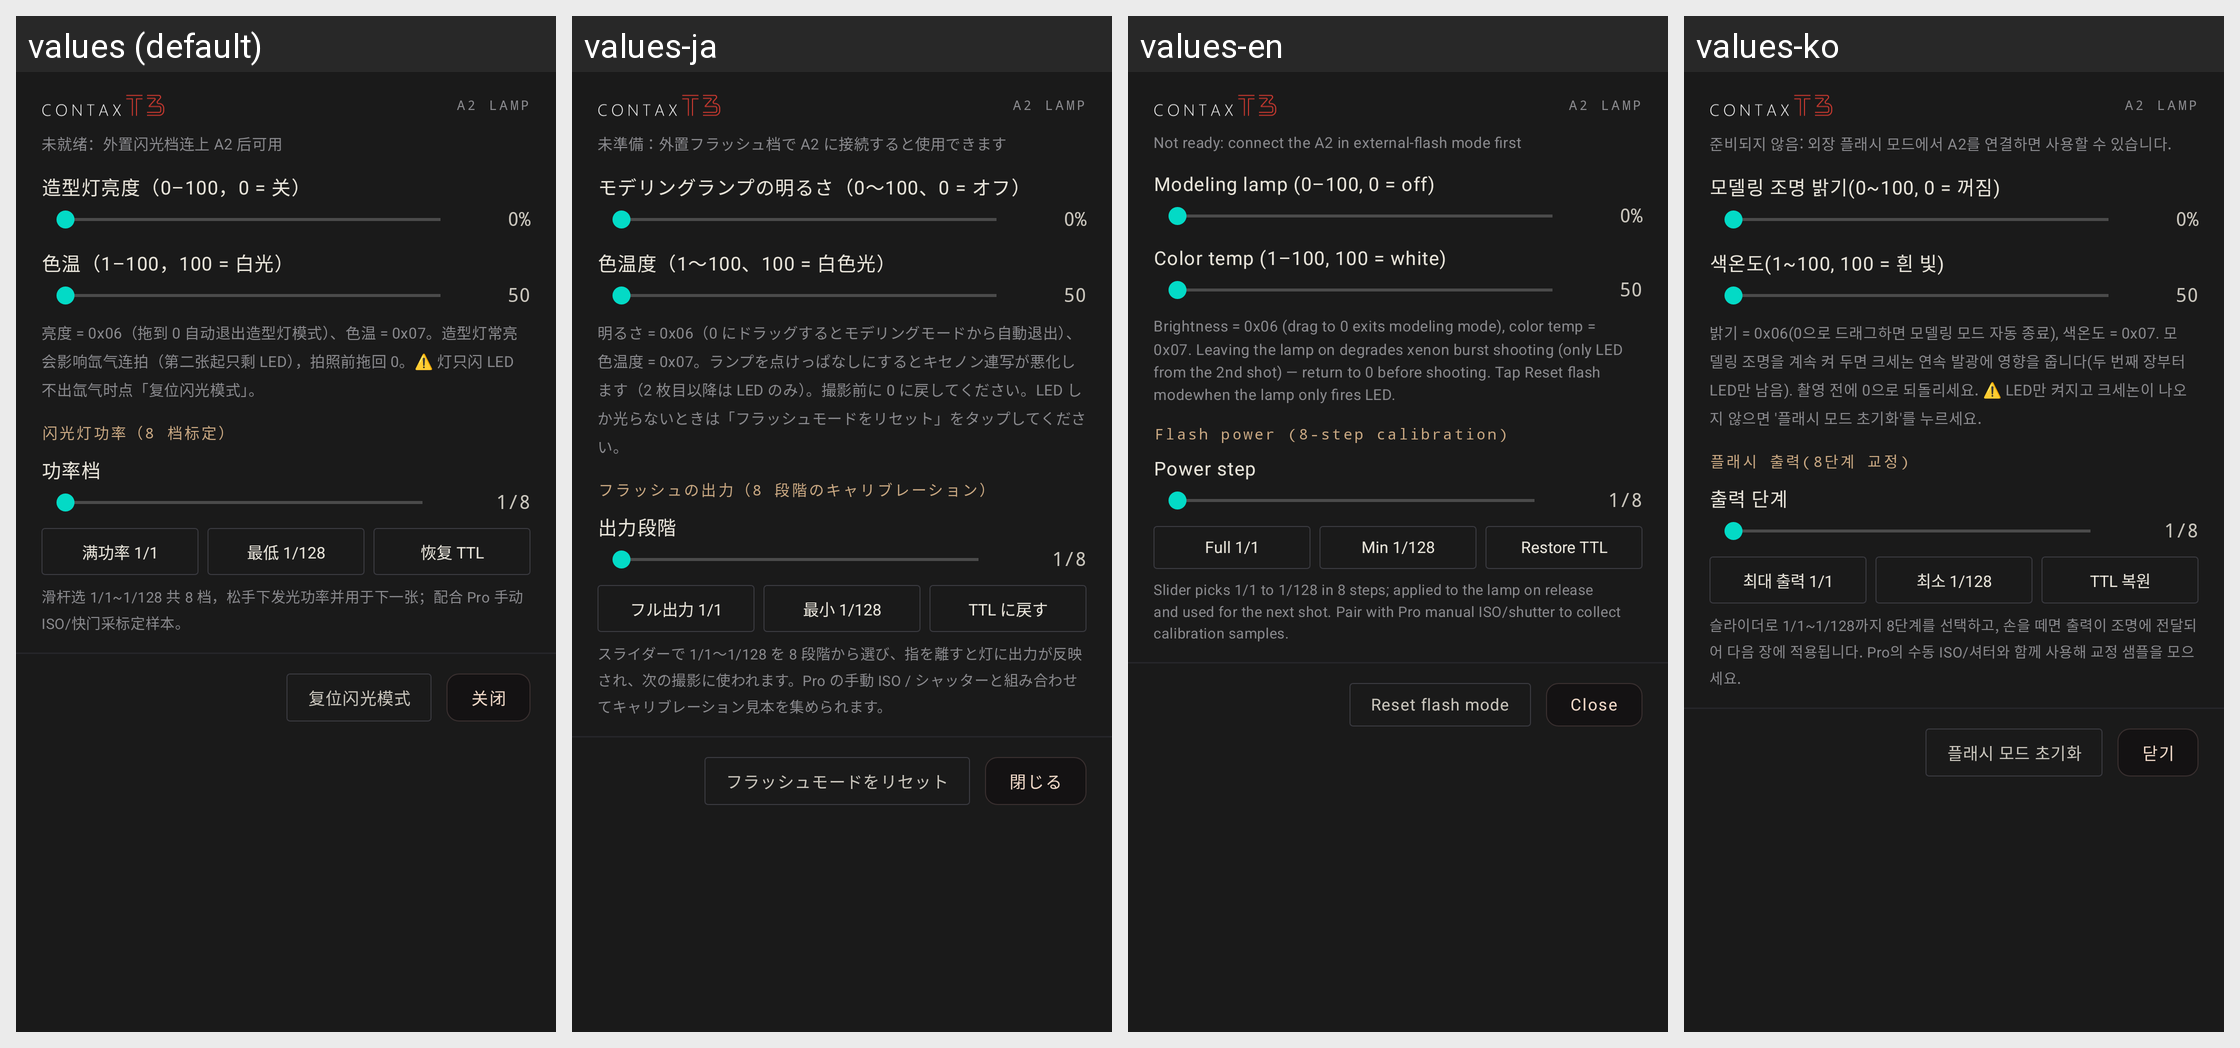

Here is an Android app screen in its default locale and in the app's own translations. Write out the translated-string differences for the strings that appear on this screen.
Android screen res/layout/dialog_a2_lamp.xml rendered under 4 locales, left to right: values (default), values-ja, values-en, values-ko. Device: Nexus 5 (rendered at 1080×1920; each locale shown at half size, 540×960, under a caption strip naming it); theme Theme.FilmCam.
Other locales in the repository, not shown: values-zh-rHK.
Strings drawn on this screen, with the default value and each locale's value (text and hints the layout hard-codes, and strings that could not be matched under every locale, appear in the picture but are not listed):

a2_lamp_code
  values: A2 LAMP
  values-ja: A2 LAMP
  values-en: A2 LAMP
  values-ko: A2 LAMP

a2_lamp_not_ready
  values: 未就绪：外置闪光档连上 A2 后可用
  values-ja: 未準備：外置フラッシュ档で A2 に接続すると使用できます
  values-en: Not ready: connect the A2 in external-flash mode first
  values-ko: 준비되지 않음: 외장 플래시 모드에서 A2를 연결하면 사용할 수 있습니다.

a2_lamp_brightness
  values: 造型灯亮度（0–100，0 = 关）
  values-ja: モデリングランプの明るさ（0～100、0 = オフ）
  values-en: Modeling lamp (0–100, 0 = off)
  values-ko: 모델링 조명 밝기(0~100, 0 = 꺼짐)

a2_lamp_cct
  values: 色温（1–100，100 = 白光）
  values-ja: 色温度（1～100、100 = 白色光）
  values-en: Color temp (1–100, 100 = white)
  values-ko: 색온도(1~100, 100 = 흰 빛)

a2_lamp_hint
  values: 亮度 = 0x06（拖到 0 自动退出造型灯模式）、色温 = 0x07。造型灯常亮会影响氙气连拍（第二张起只剩 LED），拍照前拖回 0。⚠️ 灯只闪 LED 不出氙气时点「复位闪光模式」。
  values-ja: 明るさ = 0x06（0 にドラッグするとモデリングモードから自動退出）、色温度 = 0x07。ランプを点けっぱなしにするとキセノン連写が悪化します（2 枚目以降は LED のみ）。撮影前に 0 に戻してください。LED しか光らないときは「フラッシュモードをリセット」をタップしてください。
  values-en: Brightness = 0x06 (drag to 0 exits modeling mode), color temp = 0x07. Leaving the lamp on degrades xenon burst shooting (only LED from the 2nd shot) — return to 0 before shooting. Tap Reset flash modewhen the lamp only fires LED.
  values-ko: 밝기 = 0x06(0으로 드래그하면 모델링 모드 자동 종료), 색온도 = 0x07. 모델링 조명을 계속 켜 두면 크세논 연속 발광에 영향을 줍니다(두 번째 장부터 LED만 남음). 촬영 전에 0으로 되돌리세요. ⚠️ LED만 켜지고 크세논이 나오지 않으면 '플래시 모드 초기화'를 누르세요.

a2_lamp_pwr_title
  values: 闪光灯功率（8 档标定）
  values-ja: フラッシュの出力（8 段階のキャリブレーション）
  values-en: Flash power (8-step calibration)
  values-ko: 플래시 출력(8단계 교정)

a2_lamp_pwr_slider
  values: 功率档
  values-ja: 出力段階
  values-en: Power step
  values-ko: 출력 단계

a2_lamp_pwr_full
  values: 满功率 1/1
  values-ja: フル出力 1/1
  values-en: Full 1/1
  values-ko: 최대 출력 1/1

a2_lamp_pwr_min
  values: 最低 1/128
  values-ja: 最小 1/128
  values-en: Min 1/128
  values-ko: 최소 1/128

a2_lamp_pwr_restore
  values: 恢复 TTL
  values-ja: TTL に戻す
  values-en: Restore TTL
  values-ko: TTL 복원

a2_lamp_pwr_hint
  values: 滑杆选 1/1~1/128 共 8 档，松手下发光功率并用于下一张；配合 Pro 手动 ISO/快门采标定样本。
  values-ja: スライダーで 1/1～1/128 を 8 段階から選び、指を離すと灯に出力が反映され、次の撮影に使われます。Pro の手動 ISO / シャッターと組み合わせてキャリブレーション見本を集められます。
  values-en: Slider picks 1/1 to 1/128 in 8 steps; applied to the lamp on release and used for the next shot. Pair with Pro manual ISO/shutter to collect calibration samples.
  values-ko: 슬라이더로 1/1~1/128까지 8단계를 선택하고, 손을 떼면 출력이 조명에 전달되어 다음 장에 적용됩니다. Pro의 수동 ISO/셔터와 함께 사용해 교정 샘플을 모으세요.

a2_lamp_reset
  values: 复位闪光模式
  values-ja: フラッシュモードをリセット
  values-en: Reset flash mode
  values-ko: 플래시 모드 초기화

a2_lamp_close
  values: 关闭
  values-ja: 閉じる
  values-en: Close
  values-ko: 닫기
